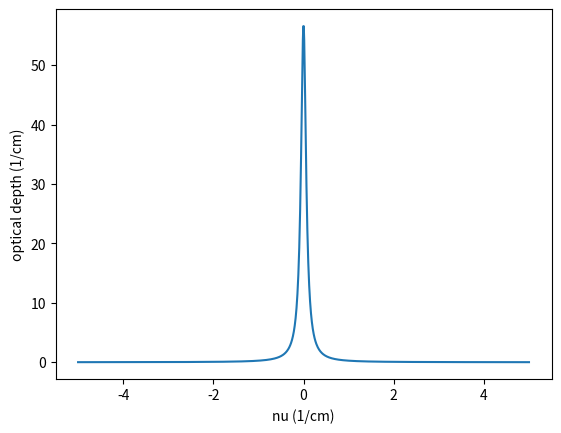

Here is the Python script that generated this plot:
import matplotlib.pyplot as plt
import numpy as np

S = 1.610E-23 # line strength in 1/cm
L = 40.3 #length in cm
P = 1 # atm
r = 2.43 # cm
V = float(np.pi * r**2 * L) # cm^3 
print(f'volume = {V}')
k_erg = 1.380469E-16 # erg/K
k = k_erg * (9.869E-7) # atm/K
T = 293 # kelvin
n = P*V / (k * T)
chi = 1 #tells us the percentage of molecules in the cell that are CO

gamma = 0.068 #broadening coefficient in 1/(cm * atm)
nu = np.linspace(-5, 5,1000)
phi = [] # lineshape function
tau = [] # optical depth

for i in range(len(nu)):
    phi_val = float((1/np.pi) * ((gamma*P)/((gamma * P)**2 + nu[i]**2)))
    phi.append(phi_val)
    tau_val = chi * n * L * S * phi_val
    tau.append(tau_val)

plt.figure()
plt.plot(nu, tau)
plt.ylabel('optical depth (1/cm)')
plt.xlabel('nu (1/cm)')
plt.show()